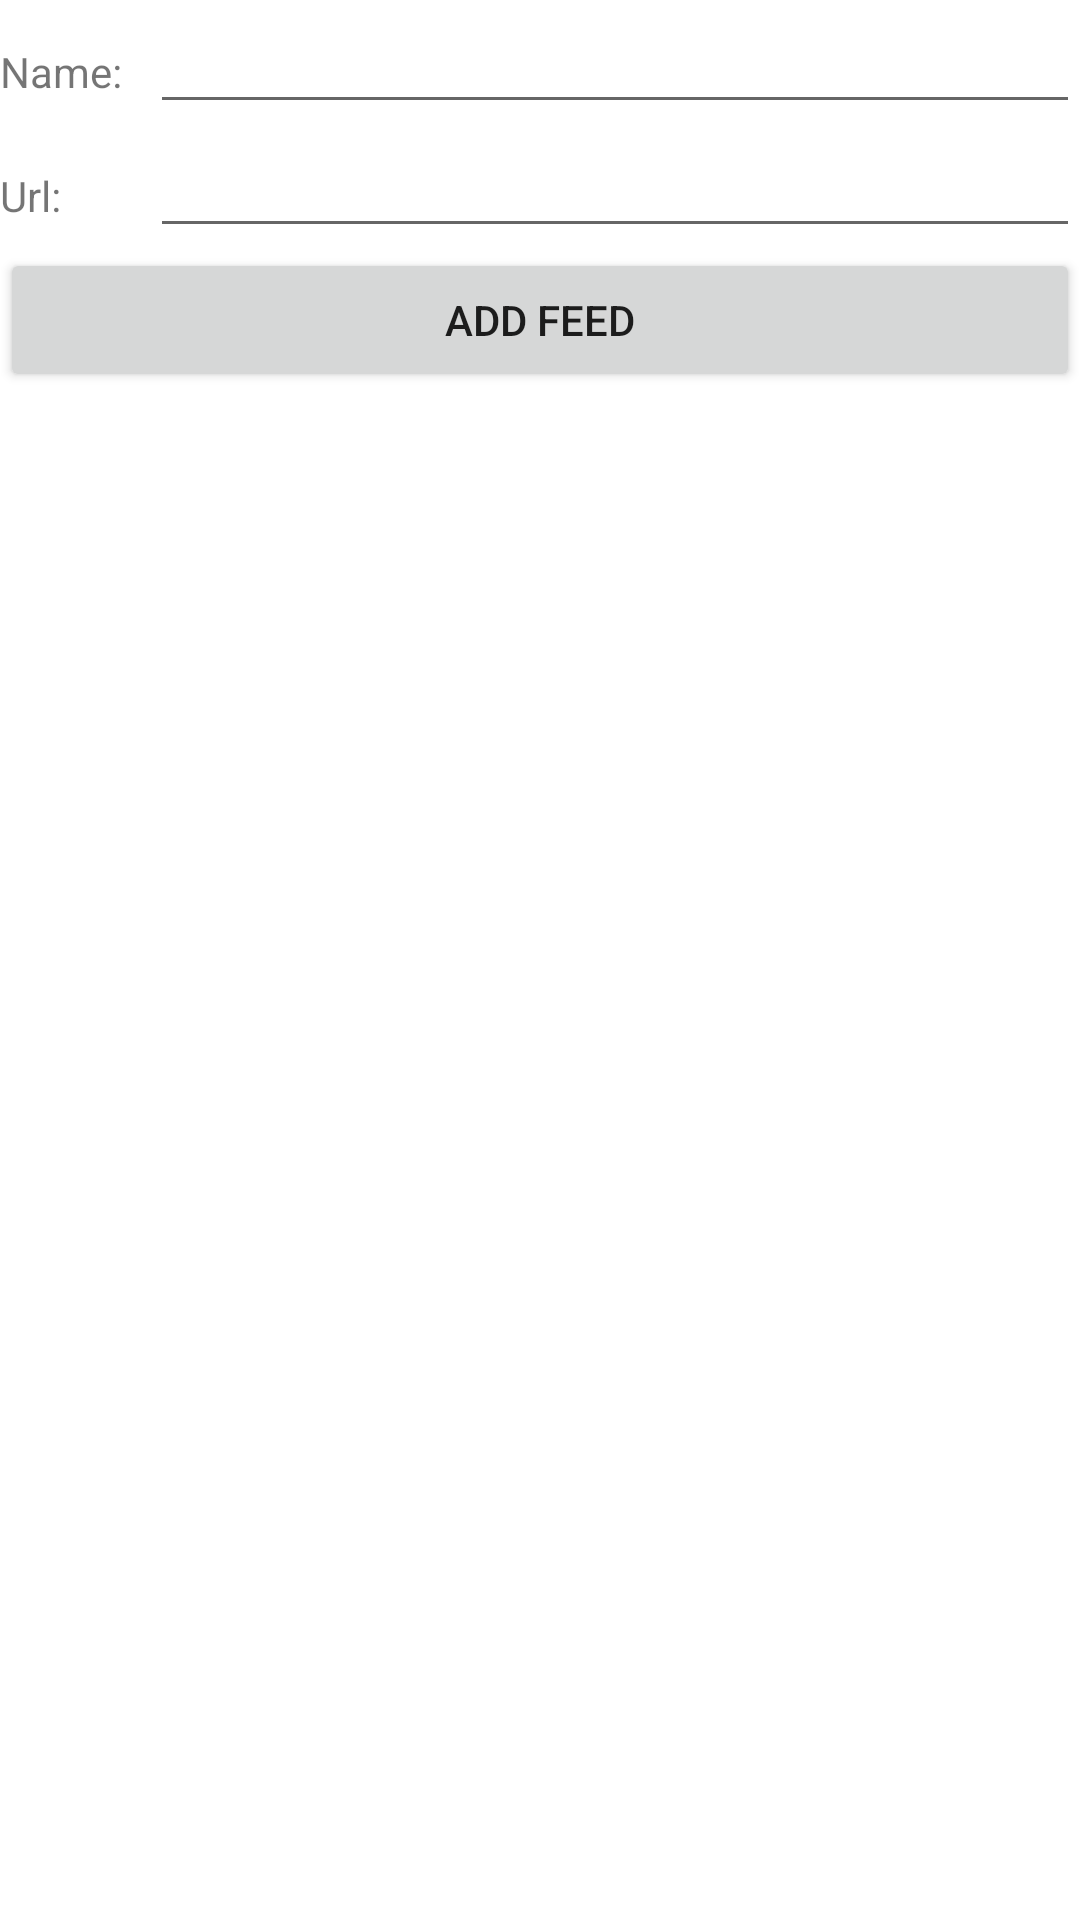

Here is an Android app screen rendered from its layout file. Give the layout XML and the strings, colors and styles it references.
<!-- AndroidManifest.xml: fallback theme Theme.MaterialComponents.DayNight.NoActionBar -->
<!-- res/layout/add_feed_fragment.xml -->
<?xml version="1.0" encoding="utf-8"?>
<LinearLayout xmlns:android="http://schemas.android.com/apk/res/android"
	android:orientation="vertical"
	android:layout_width="match_parent"
	android:layout_height="match_parent">
	<LinearLayout
		android:layout_width="match_parent"
		android:layout_height="wrap_content"
		android:orientation="horizontal">
		<TextView
			android:layout_width="50dp"
			android:layout_height="wrap_content"
			android:text="Name:" />
		<EditText
			android:id="@+id/feed_name"
			android:layout_width="match_parent"
			android:layout_height="wrap_content" />
	</LinearLayout>
	<LinearLayout
		android:layout_width="match_parent"
		android:layout_height="wrap_content"
		android:orientation="horizontal">
		<TextView
			android:layout_width="50dp"
			android:layout_height="wrap_content"
			android:text="Url:" />
		<EditText
			android:id="@+id/feed_url"
			android:layout_width="match_parent"
			android:layout_height="wrap_content" />
	</LinearLayout>
	<Button
		android:id="@+id/submit"
		android:layout_width="match_parent"
		android:layout_height="wrap_content"
		android:text="Add Feed" />
</LinearLayout>
<!-- resources referenced by this layout -->
<resources>

</resources>
